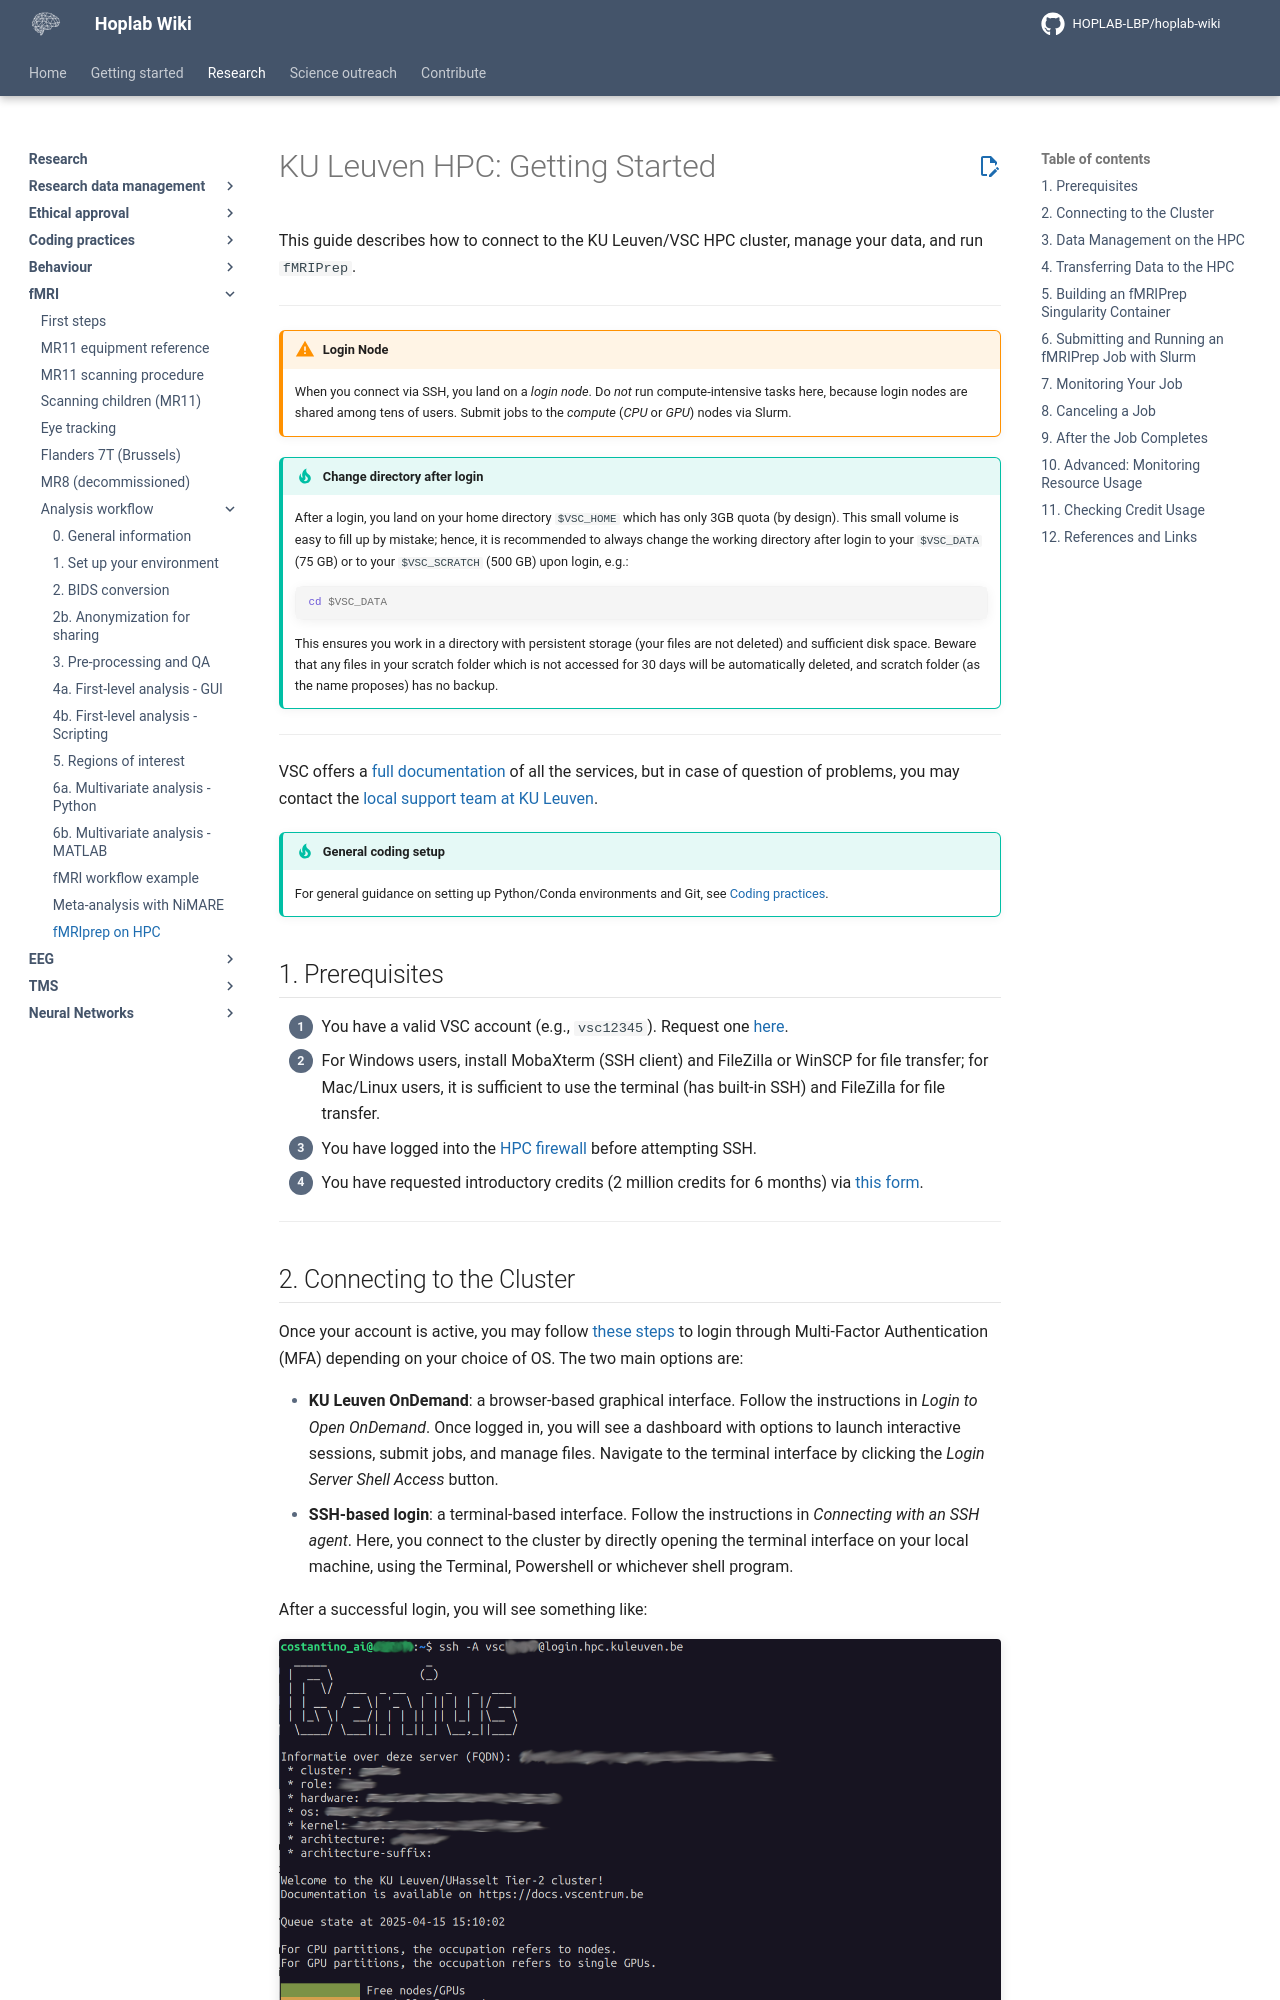

repository: HOPLAB-LBP/hoplab-wiki · page: research/fmri/analysis/fmri-hpc.html · generator: mkdocs

# KU Leuven HPC: Getting Started

This guide describes how to connect to the KU Leuven/VSC HPC cluster, manage your data, and run `fMRIPrep`.

---

!!! warning "Login Node"  
    When you connect via SSH, you land on a *login node*. Do *not* run compute-intensive tasks here, because login nodes are shared among tens of users. Submit jobs to the *compute* (*CPU* or *GPU*) nodes via Slurm.

!!! tip "Change directory after login"
    After a login, you land on your home directory `$VSC_HOME` which has only 3GB quota (by design).
    This small volume is easy to fill up by mistake; hence, it is recommended to always change the working directory after login
    to your `$VSC_DATA` (75 GB) or to your `$VSC_SCRATCH` (500 GB) upon login, e.g.:

    ```bash
    cd $VSC_DATA
    ```

    This ensures you work in a directory with persistent storage (your files are not deleted) and sufficient disk space.
    Beware that any files in your scratch folder which is not accessed for 30 days will be automatically deleted, and scratch
    folder (as the name proposes) has no backup.

---

VSC offers a [full documentation](https://docs.vscentrum.be/) of all the services, but in case of question of problems, you
may contact the [local support team at KU Leuven](https://docs.vscentrum.be/contact_vsc.html).

!!! tip "General coding setup"
    For general guidance on setting up Python/Conda environments and Git, see [Coding practices](../../coding/index.md).

## 1. Prerequisites

1. You have a valid VSC account (e.g., `vsc12345`). Request one [here](https://vlaams-supercomputing-centrum-vscdocumentation.readthedocs-hosted.com/en/latest/index.html).
2. For Windows users, install MobaXterm (SSH client) and FileZilla or WinSCP for file transfer;
   for Mac/Linux users, it is sufficient to use the terminal (has built-in SSH) and FileZilla for file transfer.
3. You have logged into the [HPC firewall](https://firewall.vscentrum.be/auth/login) before attempting SSH.
4. You have requested introductory credits (2 million credits for 6 months) via [this form](https://admin.kuleuven.be/icts/onderzoek/hpc/request-introduction-credits).
---
